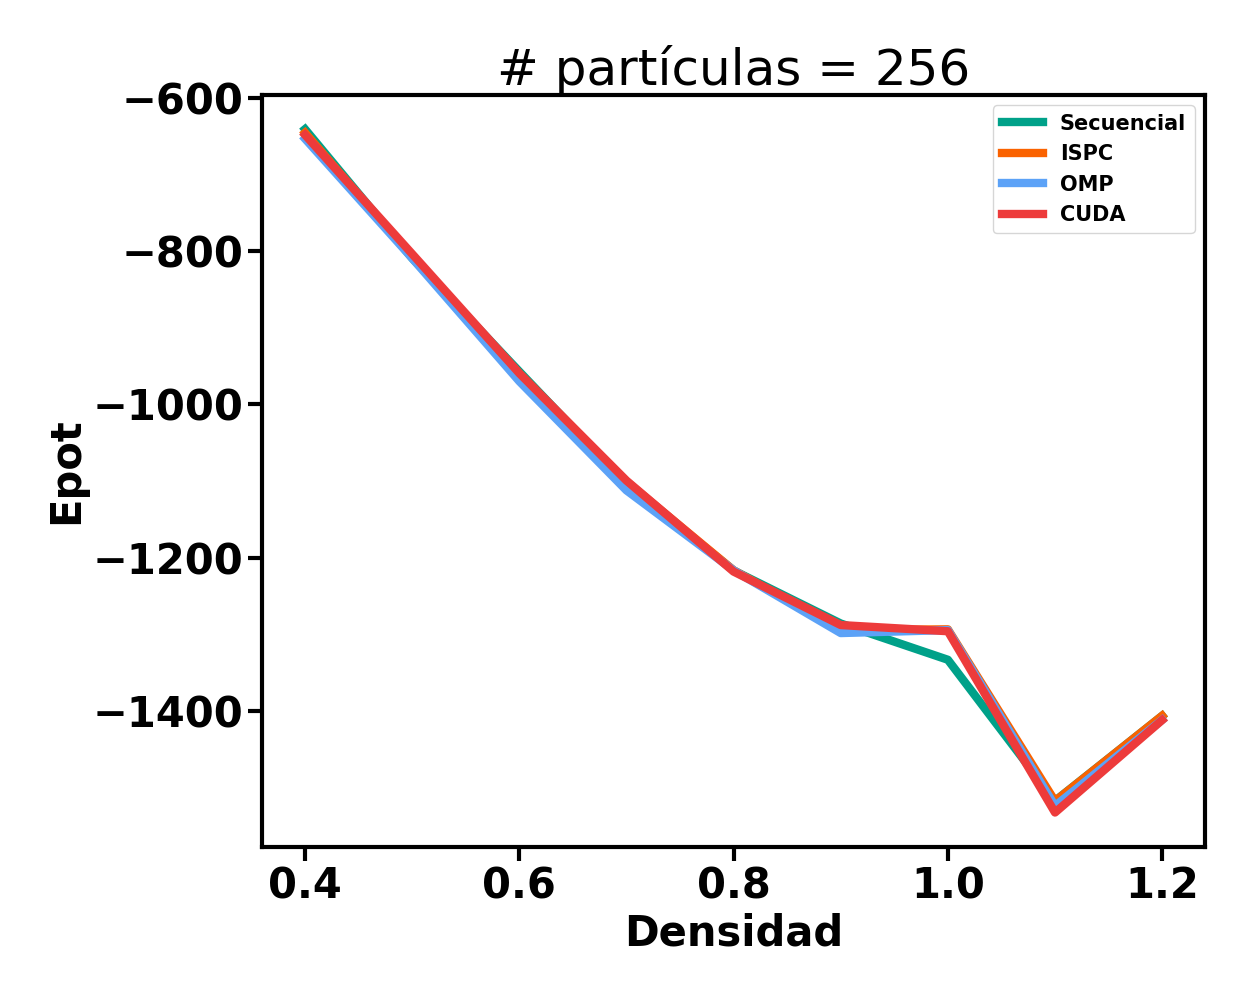

Source data for this figure (header and first rows):
Densidad, 1.2, 1.1, 1, 0.9, 0.8, 0.7, 0.6, 0.5, 0.4
Secuencial, -1407, -1518, -1334, -1286, -1217, -1104, -957, -809, -640.5
ISPC, -1407, -1518, -1294, -1295, -1217, -1101, -959.6, -807.6, -645.2
OMP, -1412, -1524, -1295, -1299, -1217, -1112, -969.8, -809, -652.9
CUDA, -1412, -1533, -1296, -1288, -1218, -1100, -959.3, -803.5, -647.9
